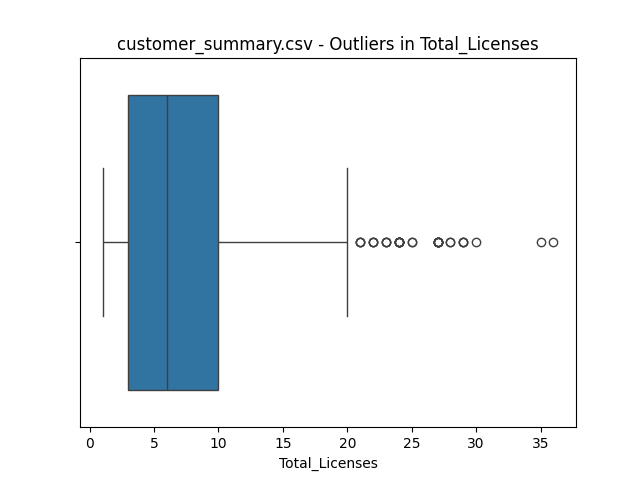

The table this chart was drawn from, first rows:
value, z_score
29, 3.191
36, 4.247
29, 3.191
35, 4.096
30, 3.342
29, 3.191
28, 3.041
28, 3.041
